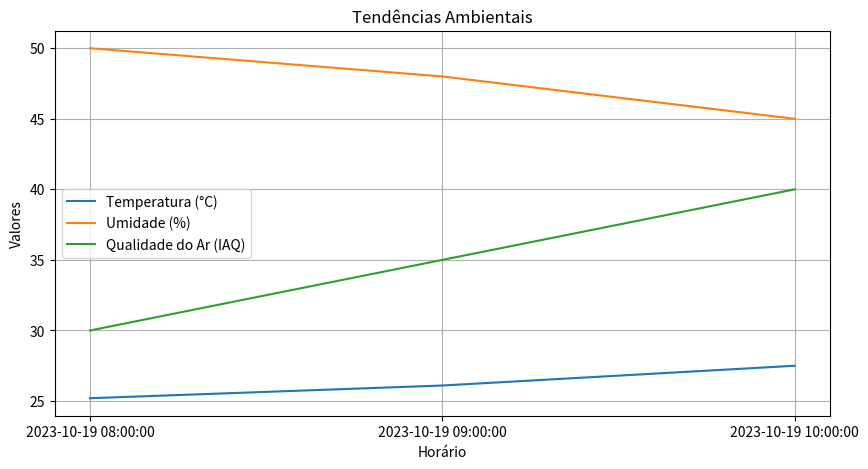

This chart was generated by the following Python code:
import pandas as pd
import matplotlib.pyplot as plt

# Extração de dados de sensores (valores fictícios)
data = {
    'timestamp': ['2023-10-19 08:00:00', '2023-10-19 09:00:00', '2023-10-19 10:00:00'],
    'temperatura': [25.2, 26.1, 27.5],
    'umidade': [50, 48, 45],
    'qualidade_ar': [30, 35, 40]
}

# Criando um DataFrame do pandas a partir dos dados
df = pd.DataFrame(data)

# Visualizando os dados
print("Dados dos sensores:")
print(df)

# Transformação: Análise de tendências de temperatura, umidade e qualidade do ar
plt.figure(figsize=(10, 5))
plt.plot(df['timestamp'], df['temperatura'], label='Temperatura (°C)')
plt.plot(df['timestamp'], df['umidade'], label='Umidade (%)')
plt.plot(df['timestamp'], df['qualidade_ar'], label='Qualidade do Ar (IAQ)')
plt.xlabel('Horário')
plt.ylabel('Valores')
plt.title('Tendências Ambientais')
plt.legend()
plt.grid(True)

# Salvando o gráfico em um arquivo ou exibindo
plt.savefig('tendencias_ambientais.png')  # Salvar em um arquivo
plt.show()  # Exibir o gráfico na tela

